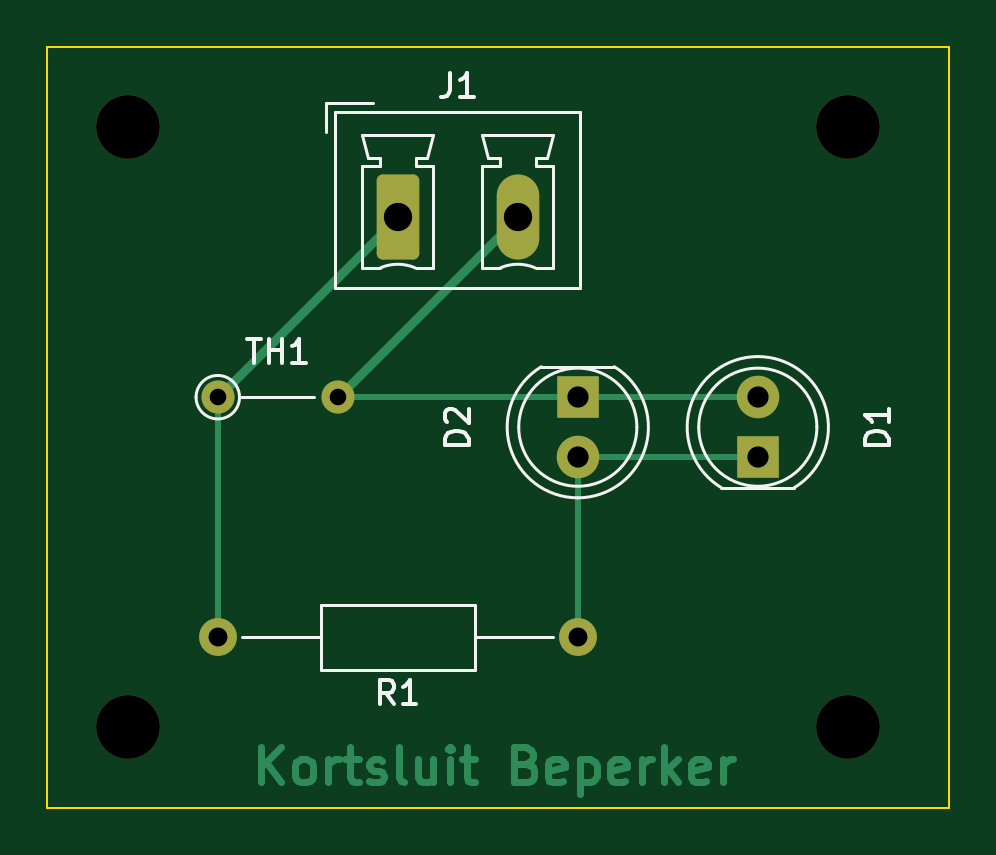
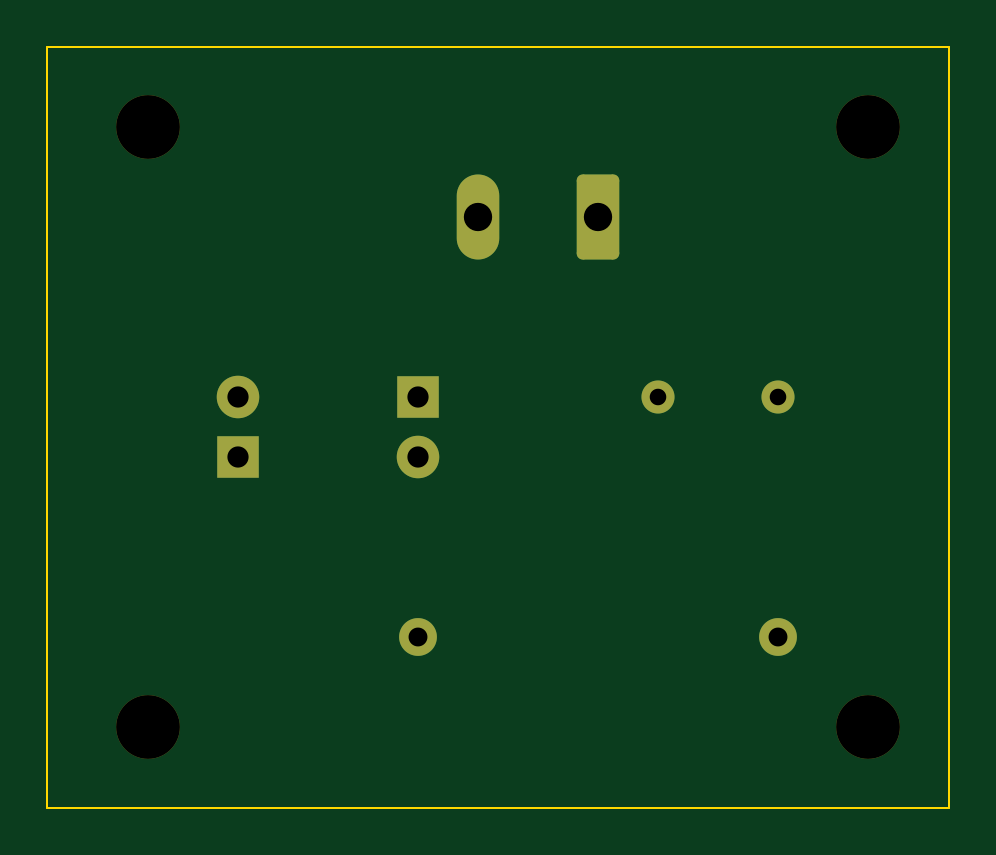
Circuit board: 11 layer files. Board 38.2 x 32.2 mm.
- bottom_copper: KortsluitingBeperker-B_Cu.gbr (2266 bytes)
- bottom_mask: KortsluitingBeperker-B_Mask.gbr (1863 bytes)
- paste: KortsluitingBeperker-B_Paste.gbr (465 bytes)
- bottom_silk: KortsluitingBeperker-B_Silkscreen.gbr (466 bytes)
- outline: KortsluitingBeperker-Edge_Cuts.gbr (615 bytes)
- top_copper: KortsluitingBeperker-F_Cu.gbr (9843 bytes)
- top_mask: KortsluitingBeperker-F_Mask.gbr (1863 bytes)
- paste: KortsluitingBeperker-F_Paste.gbr (465 bytes)
- top_silk: KortsluitingBeperker-F_Silkscreen.gbr (7055 bytes)
- drill: KortsluitingBeperker-NPTH.drl (372 bytes)
- drill: KortsluitingBeperker-PTH.drl (627 bytes)

=== bottom_copper: KortsluitingBeperker-B_Cu.gbr (2266 bytes, source withheld) ===
=== bottom_mask: KortsluitingBeperker-B_Mask.gbr (1863 bytes, source withheld) ===
=== paste: KortsluitingBeperker-B_Paste.gbr ===
%TF.GenerationSoftware,KiCad,Pcbnew,7.0.10*%
%TF.CreationDate,2024-04-09T17:15:05+02:00*%
%TF.ProjectId,KortsluitingBeperker,4b6f7274-736c-4756-9974-696e67426570,rev?*%
%TF.SameCoordinates,Original*%
%TF.FileFunction,Paste,Bot*%
%TF.FilePolarity,Positive*%
%FSLAX46Y46*%
G04 Gerber Fmt 4.6, Leading zero omitted, Abs format (unit mm)*
G04 Created by KiCad (PCBNEW 7.0.10) date 2024-04-09 17:15:05*
%MOMM*%
%LPD*%
G01*
G04 APERTURE LIST*
G04 APERTURE END LIST*
M02*

=== bottom_silk: KortsluitingBeperker-B_Silkscreen.gbr ===
%TF.GenerationSoftware,KiCad,Pcbnew,7.0.10*%
%TF.CreationDate,2024-04-09T17:15:05+02:00*%
%TF.ProjectId,KortsluitingBeperker,4b6f7274-736c-4756-9974-696e67426570,rev?*%
%TF.SameCoordinates,Original*%
%TF.FileFunction,Legend,Bot*%
%TF.FilePolarity,Positive*%
%FSLAX46Y46*%
G04 Gerber Fmt 4.6, Leading zero omitted, Abs format (unit mm)*
G04 Created by KiCad (PCBNEW 7.0.10) date 2024-04-09 17:15:05*
%MOMM*%
%LPD*%
G01*
G04 APERTURE LIST*
G04 APERTURE END LIST*
M02*

=== outline: KortsluitingBeperker-Edge_Cuts.gbr ===
%TF.GenerationSoftware,KiCad,Pcbnew,7.0.10*%
%TF.CreationDate,2024-04-09T17:15:05+02:00*%
%TF.ProjectId,KortsluitingBeperker,4b6f7274-736c-4756-9974-696e67426570,rev?*%
%TF.SameCoordinates,Original*%
%TF.FileFunction,Profile,NP*%
%FSLAX46Y46*%
G04 Gerber Fmt 4.6, Leading zero omitted, Abs format (unit mm)*
G04 Created by KiCad (PCBNEW 7.0.10) date 2024-04-09 17:15:05*
%MOMM*%
%LPD*%
G01*
G04 APERTURE LIST*
%TA.AperFunction,Profile*%
%ADD10C,0.100000*%
%TD*%
G04 APERTURE END LIST*
D10*
X14370000Y-14370000D02*
X52540000Y-14370000D01*
X52540000Y-46590000D01*
X14370000Y-46590000D01*
X14370000Y-14370000D01*
M02*

=== top_copper: KortsluitingBeperker-F_Cu.gbr (9843 bytes, source omitted) ===
=== top_mask: KortsluitingBeperker-F_Mask.gbr (1863 bytes, source withheld) ===
=== paste: KortsluitingBeperker-F_Paste.gbr ===
%TF.GenerationSoftware,KiCad,Pcbnew,7.0.10*%
%TF.CreationDate,2024-04-09T17:15:05+02:00*%
%TF.ProjectId,KortsluitingBeperker,4b6f7274-736c-4756-9974-696e67426570,rev?*%
%TF.SameCoordinates,Original*%
%TF.FileFunction,Paste,Top*%
%TF.FilePolarity,Positive*%
%FSLAX46Y46*%
G04 Gerber Fmt 4.6, Leading zero omitted, Abs format (unit mm)*
G04 Created by KiCad (PCBNEW 7.0.10) date 2024-04-09 17:15:05*
%MOMM*%
%LPD*%
G01*
G04 APERTURE LIST*
G04 APERTURE END LIST*
M02*

=== top_silk: KortsluitingBeperker-F_Silkscreen.gbr (7055 bytes, source omitted) ===
=== drill: KortsluitingBeperker-NPTH.drl ===
M48
; DRILL file {KiCad 7.0.10} date Tue Apr  9 17:15:32 2024
; FORMAT={-:-/ absolute / inch / decimal}
; #@! TF.CreationDate,2024-04-09T17:15:32+02:00
; #@! TF.GenerationSoftware,Kicad,Pcbnew,7.0.10
; #@! TF.FileFunction,NonPlated,1,2,NPTH
FMAT,2
INCH
; #@! TA.AperFunction,NonPlated,NPTH,ComponentDrill
T1C0.1063
%
G90
G05
T1
X0.7Y-0.7
X0.7Y-1.7
X1.9Y-0.7
X1.9Y-1.7
M30

=== drill: KortsluitingBeperker-PTH.drl ===
M48
; DRILL file {KiCad 7.0.10} date Tue Apr  9 17:15:32 2024
; FORMAT={-:-/ absolute / inch / decimal}
; #@! TF.CreationDate,2024-04-09T17:15:32+02:00
; #@! TF.GenerationSoftware,Kicad,Pcbnew,7.0.10
; #@! TF.FileFunction,Plated,1,2,PTH
FMAT,2
INCH
; #@! TA.AperFunction,Plated,PTH,ComponentDrill
T1C0.0276
; #@! TA.AperFunction,Plated,PTH,ComponentDrill
T2C0.0315
; #@! TA.AperFunction,Plated,PTH,ComponentDrill
T3C0.0354
; #@! TA.AperFunction,Plated,PTH,ComponentDrill
T4C0.0472
%
G90
G05
T1
X0.85Y-1.15
X1.05Y-1.15
T2
X0.85Y-1.55
X1.45Y-1.55
T3
X1.45Y-1.15
X1.45Y-1.25
X1.75Y-1.15
X1.75Y-1.25
T4
X1.15Y-0.85
X1.35Y-0.85
M30

